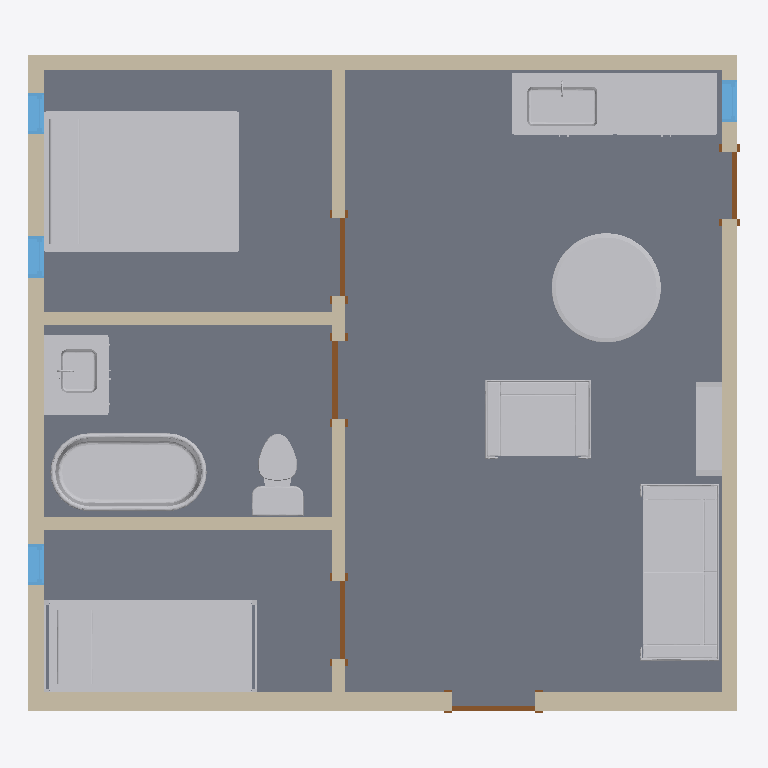
Plan cut of the same IFC building model at storey 'Level 1' (level 0.00 m, cut at 1.40 m), seen from above with north up, elements coloured by IFC class: 14 other elements (light grey), 7 walls (beige), 5 doors (brown), 4 windows (light blue), 2 slabs (grey). Cut surfaces are drawn darker.
Extent 6.9 m × 6.4 m × 3.1 m (x, y, z). Storeys (1): Level 1 at 0.00 m. Elements (33): 10 IfcFurnishingElement, 7 IfcWallStandardCase, 5 IfcDoor, 5 IfcWindow, 4 IfcFlowTerminal, 2 IfcSlab.

HEADER;
FILE_DESCRIPTION(('ViewDefinition [CoordinationView_V2.0, QuantityTakeOffAddOnView]','ExchangeRequirement []'),'2;1');
FILE_NAME('Proyecto Basico','2021-04-23T14:53:39',(''),(''),'The EXPRESS Data Manager Version 5.02.0100.07 : 28 Aug 2013','20200206_0915(x64) - Exporter 20.2.1.0 - Alternate UI 20.2.1.0','');
FILE_SCHEMA(('IFC2X3'));
ENDSEC;
DATA;
#121=IFCPROJECT('3apV9k8qbBW82trOKj4oLy',#42,'Proyecto Basico','DescripcionProyecto',$,'Proyecto Demo','WIP',(#113),#108);
#150=IFCSITE('3apV9k8qbBW82trOKj4oL_',#42,'Default',$,$,#149,$,$,.ELEMENT.,$,$,$,$,$);
#131=IFCBUILDING('3apV9k8qbBW82trOKj4oLz',#42,'Edificio Demo','HABITACIONAL',$,#33,$,'Edificio Demo',.ELEMENT.,$,$,$);
#140=IFCBUILDINGSTOREY('3apV9k8qbBW82trONIxEc3',#42,'Level 1',$,'Level:8mm Head',#138,$,'Level 1',.ELEMENT.,0.0);
#1615=IFCSLAB('15MWJ_Y$j3MQ5DfF8Mg2cj',#42,'Floor:Estructura de Piso Madera 150mm:211568',$,'Floor:Estructura de Piso Madera 150mm',#1596,#1612,'211568',.FLOOR.);
#1733=IFCSLAB('15MWJ_Y$j3MQ5DfF8Mg2ba',#42,'Foundation Slab:150mm Foundation Slab:211641',$,'Foundation Slab:150mm Foundation Slab',#1714,#1730,'211641',.BASESLAB.);
#2130=IFCFURNISHINGELEMENT('15MWJ_Y$j3MQ5DfF8Mg4sI',#42,'M_Bed-Standard:1372 x 1905mm - Double:220751',$,'M_Bed-Standard:1372 x 1905mm - Double',#2128,#2118,'220751');
#4887=IFCFURNISHINGELEMENT('15MWJ_Y$j3MQ5DfF8Mg4oa',#42,'M_Bed-Bunk:2083 x 0915 x 1500mm:221049',$,'M_Bed-Bunk:2083 x 0915 x 1500mm',#4885,#4875,'221049');
#99671=IFCFURNISHINGELEMENT('15MWJ_Y$j3MQ5DfF8Mg9_A',#42,'M_Sofa-Corbu:Sofa:232535',$,'M_Sofa-Corbu:Sofa',#99670,#99660,'232535');
#979=IFCWALLSTANDARDCASE('15MWJ_Y$j3MQ5DfF8Mg2kx',#42,'Basic Wall:MP-41X90 MM:211046',$,'Basic Wall:MP-41X90 MM',#951,#975,'211046');
#53735=IFCFLOWTERMINAL('15MWJ_Y$j3MQ5DfF8Mg9V2',#42,'M_Tub-Free Standing-3D:760 x 1525mm:230431',$,'M_Tub-Free Standing-3D:760 x 1525mm',#53734,#53724,'230431');
#419=IFCWALLSTANDARDCASE('23F817559A4eEF2mq2tJzf',#42,'Basic Wall:Muro H.A 150mm:203158',$,'Basic Wall:Muro H.A 150mm',#390,#415,'203158');
#63467=IFCFURNISHINGELEMENT('15MWJ_Y$j3MQ5DfF8Mg9hf',#42,'M_Table-Round:1067mm Diameter:231732',$,'M_Table-Round:1067mm Diameter',#63465,#63455,'231732');
#1269=IFCWALLSTANDARDCASE('15MWJ_Y$j3MQ5DfF8Mg2hQ',#42,'Basic Wall:Muro H.A 150mm:211207',$,'Basic Wall:Muro H.A 150mm',#1247,#1265,'211207');
#125843=IFCFURNISHINGELEMENT('15MWJ_Y$j3MQ5DfF8Mg9rB',#42,'M_Chair-Corbu:Chair:233110',$,'M_Chair-Corbu:Chair',#125842,#125832,'233110');
#569=IFCWALLSTANDARDCASE('23F817559A4eEF2mq2tJys',#42,'Basic Wall:Muro H.A 150mm:203209',$,'Basic Wall:Muro H.A 150mm',#547,#565,'203209');
#126882=IFCFURNISHINGELEMENT('1p3jU1CtP5bRohR54gWOzR',#42,'M_Vanity Cabinet-Double Door Sink Unit:1000mm:238614',$,'M_Vanity Cabinet-Double Door Sink Unit:1000mm',#126881,#126871,'238614');
#656=IFCWALLSTANDARDCASE('23F817559A4eEF2mq2tJo_',#42,'Basic Wall:Tabique Interior 123mm:203329',$,'Basic Wall:Tabique Interior 123mm',#628,#652,'203329');
#134858=IFCFLOWTERMINAL('1gA3J8jsT5WBUSJXIGxad8',#42,'M_Sink Kitchen-Single:760 x 535mm:259000',$,'M_Sink Kitchen-Single:760 x 535mm',#134857,#134847,'259000');
#1350=IFCWALLSTANDARDCASE('15MWJ_Y$j3MQ5DfF8Mg2gj',#42,'Basic Wall:Tabique Interior 123mm:211312',$,'Basic Wall:Tabique Interior 123mm',#1328,#1346,'211312');
#2185=IFCWALLSTANDARDCASE('15MWJ_Y$j3MQ5DfF8Mg4ox',#42,'Basic Wall:Tabique Interior 123mm:221030',$,'Basic Wall:Tabique Interior 123mm',#2163,#2181,'221030');
#19736=IFCFLOWTERMINAL('15MWJ_Y$j3MQ5DfF8Mg70f',#42,'M_Toilet-Domestic-3D:M_Toilet-Domestic-3D:222196',$,'M_Toilet-Domestic-3D:M_Toilet-Domestic-3D',#19734,#19724,'222196');
#28365=IFCFURNISHINGELEMENT('15MWJ_Y$j3MQ5DfF8Mg6y4',#42,'M_Vanity Counter Top w Square Sink Hole:600mm Depth:228569',$,'M_Vanity Counter Top w Square Sink Hole:600mm Depth',#28364,#28354,'228569');
#99803=IFCFURNISHINGELEMENT('15MWJ_Y$j3MQ5DfF8Mg9xh',#42,'M_Shelving:0915 x 0254 x 1830mm:232758',$,'M_Shelving:0915 x 0254 x 1830mm',#99802,#99792,'232758');
#28134=IFCFLOWTERMINAL('15MWJ_Y$j3MQ5DfF8Mg7al',#42,'M_Sink Vanity-Square:500 x 440mm:223986',$,'M_Sink Vanity-Square:500 x 440mm',#28133,#28123,'223986');
#126841=IFCFURNISHINGELEMENT('1p3jU1CtP5bRohR54gWOWg',#42,'M_Vanity Cabinet-Double Door Sink Unit:1000mm:238439',$,'M_Vanity Cabinet-Double Door Sink Unit:1000mm',#126840,#126830,'238439');
#126331=IFCWINDOW('1p3jU1CtP5bRohR54gWOcu',#42,'M_Fixed:0406 x 1220mm:238325',$,'M_Fixed:0406 x 1220mm',#135588,#126324,'238325',1220.0,406.0);
#126082=IFCWINDOW('1p3jU1CtP5bRohR54gWObU',#42,'M_Fixed:0406 x 1220mm:238099',$,'M_Fixed:0406 x 1220mm',#135480,#126075,'238099',1220.0,406.0);
#126289=IFCWINDOW('1p3jU1CtP5bRohR54gWOc2',#42,'M_Fixed:0406 x 1220mm:238287',$,'M_Fixed:0406 x 1220mm',#135552,#126282,'238287',1220.0,406.0);
#126025=IFCWINDOW('1p3jU1CtP5bRohR54gWOg0',#42,'M_Fixed:0406 x 1220mm:238029',$,'M_Fixed:0406 x 1220mm',#135294,#126018,'238029',1220.0,406.0);
#126910=IFCDOOR('0Y6gGyEP1Cieei$xa6K3FC',#42,'Puerta Madera:0762 x 2032mm:239230',$,'Puerta Madera:0762 x 2032mm',#135404,#126903,'239230',2032.0,762.0);
#1185=IFCDOOR('15MWJ_Y$j3MQ5DfF8Mg2kw',#42,'Puerta Madera:0813 x 2134mm:211047',$,'Puerta Madera:0813 x 2134mm',#135442,#1178,'211047',2134.0,813.0);
#28179=IFCDOOR('15MWJ_Y$j3MQ5DfF8Mg7WX',#42,'Puerta Madera:0762 x 2032mm:224252',$,'Puerta Madera:0762 x 2032mm',#135368,#28172,'224252',2032.0,762.0);
#1494=IFCDOOR('15MWJ_Y$j3MQ5DfF8Mg2fm',#42,'Puerta Madera:0762 x 2032mm:211373',$,'Puerta Madera:0762 x 2032mm',#135332,#1487,'211373',2032.0,762.0);
#29755=IFCFURNISHINGELEMENT('15MWJ_Y$j3MQ5DfF8Mg9AK',#42,'M_Vanity Cabinet-Double Door & 4 Drawer:1200mm:229705',$,'M_Vanity Cabinet-Double Door & 4 Drawer:1200mm',#29754,#29744,'229705');
#885=IFCDOOR('23F817559A4eEF2mq2tJne',#42,'Puerta Madera:0650 x 2134mm:203415',$,'Puerta Madera:0650 x 2134mm',#135258,#878,'203415',2134.0,650.0);
ENDSEC;